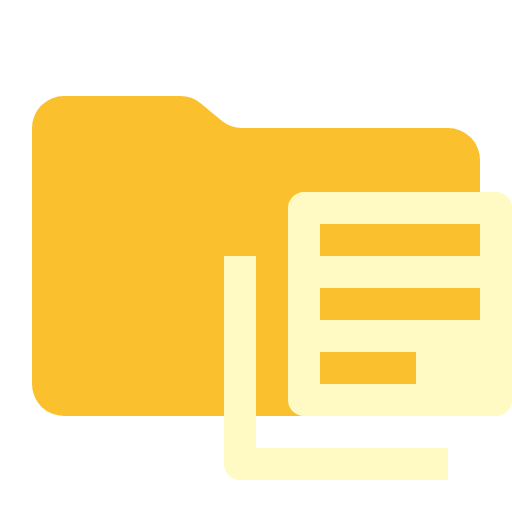
t = 0.00 s
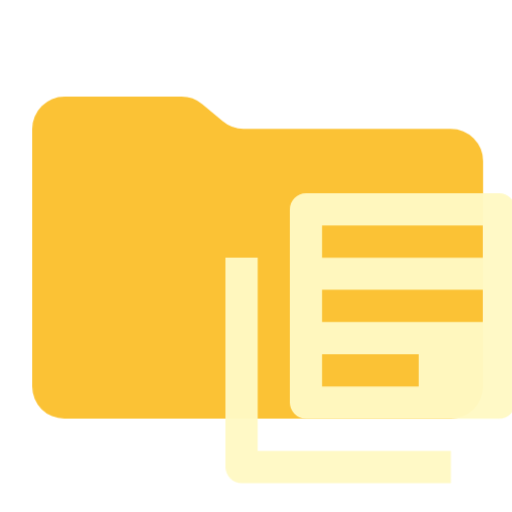
t = 0.38 s
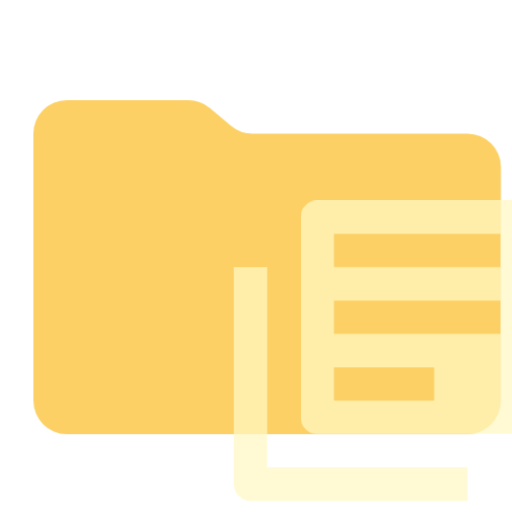
t = 1.13 s
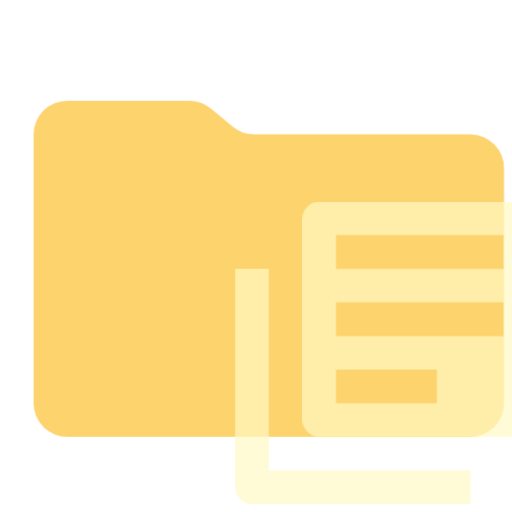
t = 1.50 s
t = 1.88 s: frame unchanged from t = 1.13 s, image omitted
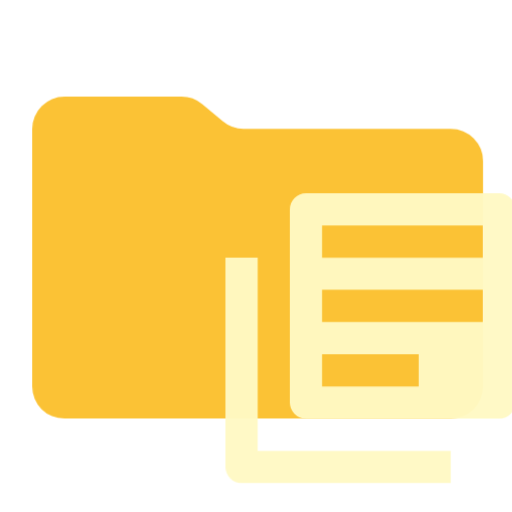
t = 2.63 s

The animated SVG that drew these frames (rendered in a browser with its animation timeline set to each time). Animation: 1 CSS @keyframes rule; one cycle of 3.00 s, repeats indefinitely.

<svg xmlns="http://www.w3.org/2000/svg" viewBox="0 0 32 32" shape-rendering="geometricPrecision">
      <style>
        .animated { 
          animation: breathing 3s ease-in-out infinite;
        }
        @keyframes breathing {
          0% { opacity: 1; transform: scale(1); }
          50% { opacity: 0.7; transform: scale(1.05); }
          100% { opacity: 1; transform: scale(1); }
        }
      </style><path class="animated" fill="#fbc02d" d="m13.844 7.536-1.288-1.072A2 2 0 0 0 11.276 6H4a2 2 0 0 0-2 2v16a2 2 0 0 0 2 2h24a2 2 0 0 0 2-2V10a2 2 0 0 0-2-2H15.124a2 2 0 0 1-1.28-.464"/><path class="animated" fill="#fff9c4" d="M16 16h-2v13a1 1 0 0 0 1 1h13v-2H16Z"/><path class="animated" fill="#fff9c4" d="M31 12H19a1 1 0 0 0-1 1v12a1 1 0 0 0 1 1h12a1 1 0 0 0 1-1V13a1 1 0 0 0-1-1m-5 12h-6v-2h6Zm4-4H20v-2h10Zm0-4H20v-2h10Z"/></svg>
